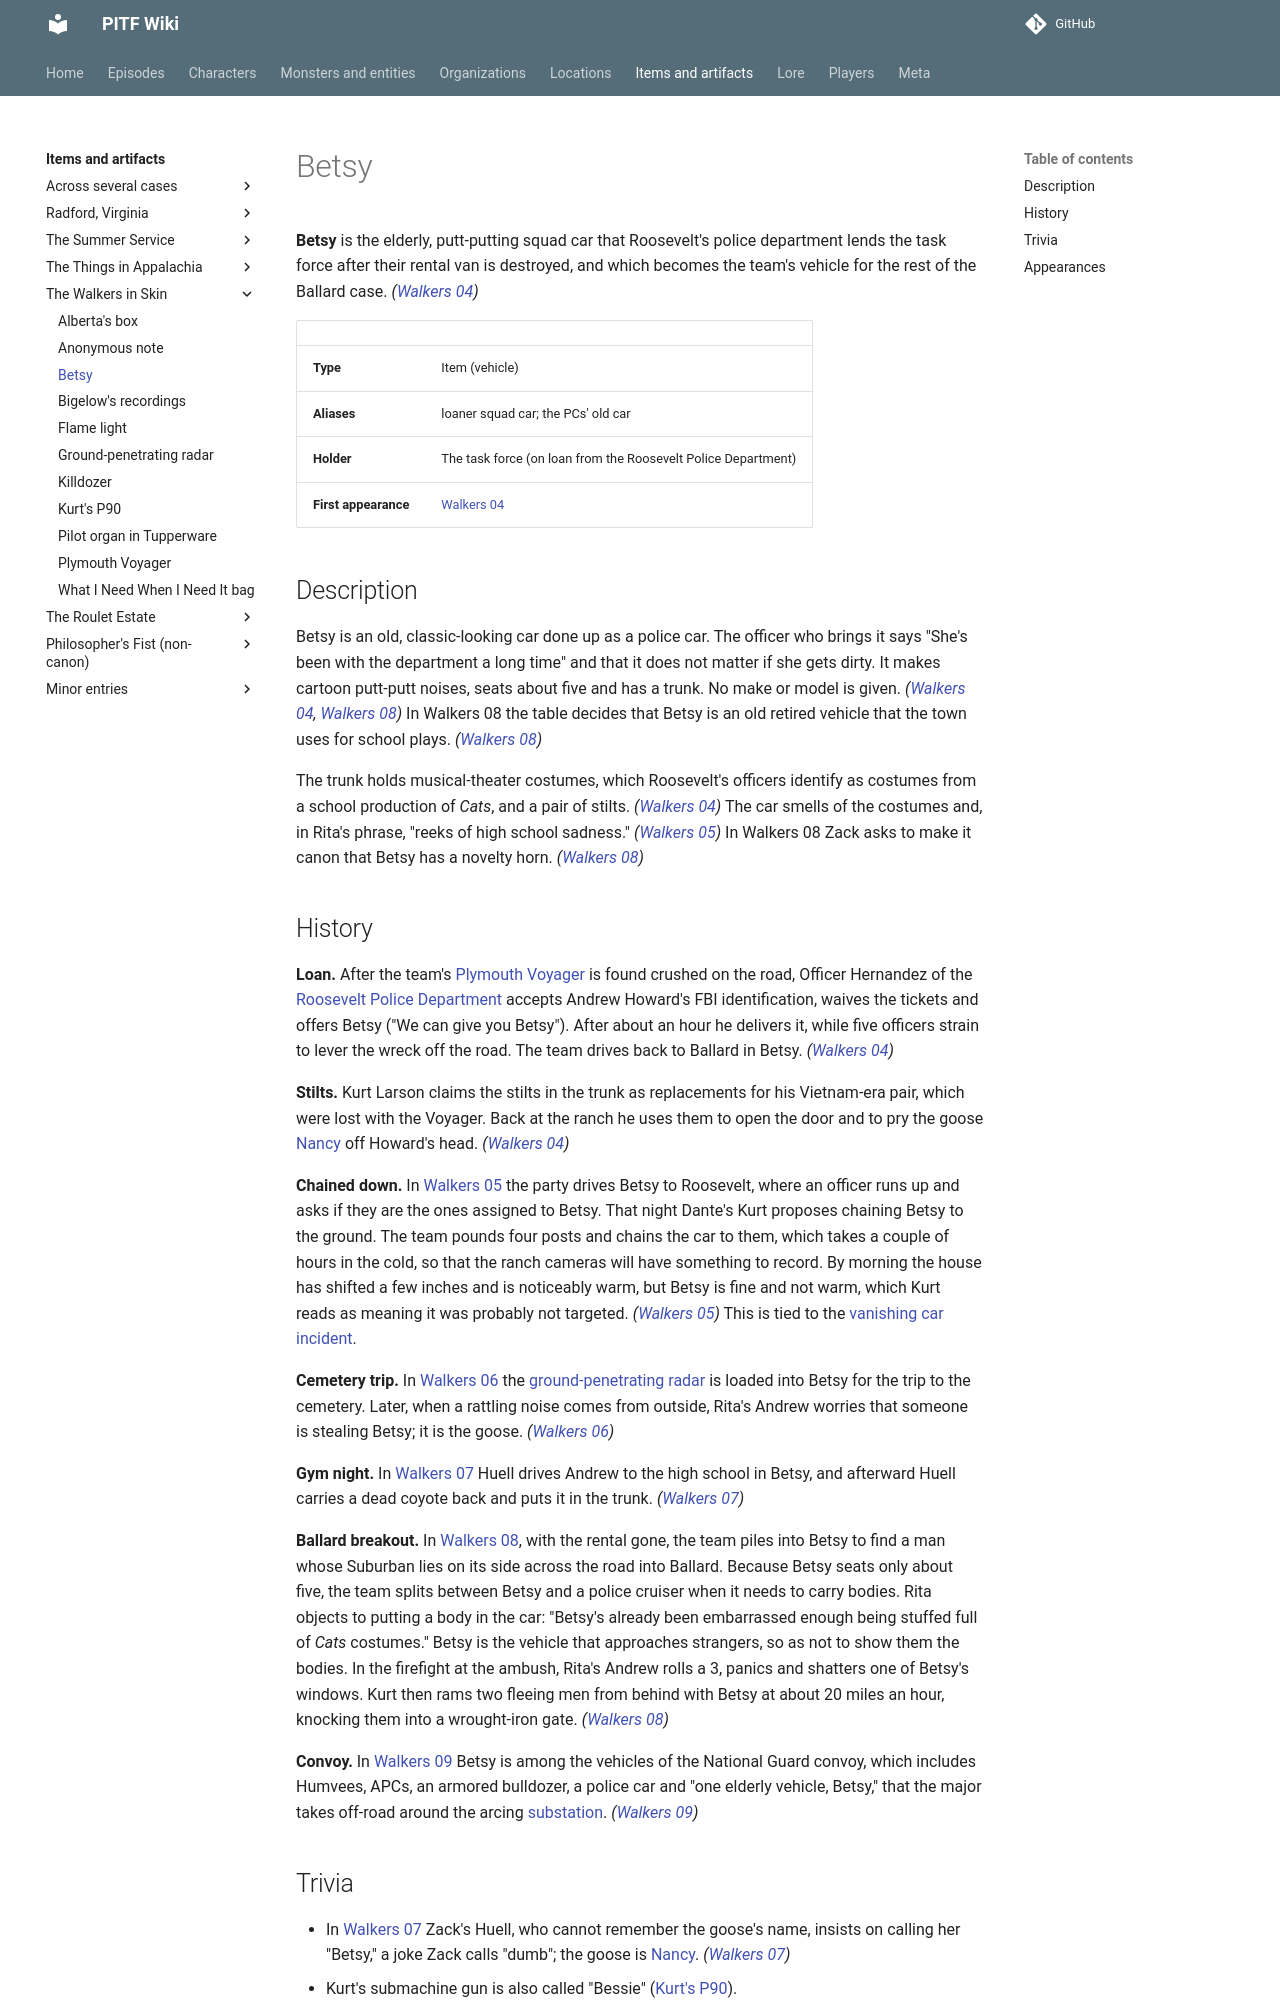

repository: AndreTInfante/pitf-wiki · page: items/betsy/index.html · generator: mkdocs

# Betsy

**Betsy** is the elderly, putt-putting squad car that Roosevelt's police department lends the task force after their rental van is destroyed, and which becomes the team's vehicle for the rest of the Ballard case. *([Walkers 04](../episodes/walkers-in-skin/04.md))*

| | |
|---|---|
| **Type** | Item (vehicle) |
| **Aliases** | loaner squad car; the PCs' old car |
| **Holder** | The task force (on loan from the Roosevelt Police Department) |
| **First appearance** | [Walkers 04](../episodes/walkers-in-skin/04.md) |

## Description

Betsy is an old, classic-looking car done up as a police car. The officer who brings it says "She's been with the department a long time" and that it does not matter if she gets dirty. It makes cartoon putt-putt noises, seats about five and has a trunk. No make or model is given. *([Walkers 04](../episodes/walkers-in-skin/04.md), [Walkers 08](../episodes/walkers-in-skin/08.md))* In Walkers 08 the table decides that Betsy is an old retired vehicle that the town uses for school plays. *([Walkers 08](../episodes/walkers-in-skin/08.md))*

The trunk holds musical-theater costumes, which Roosevelt's officers identify as costumes from a school production of *Cats*, and a pair of stilts. *([Walkers 04](../episodes/walkers-in-skin/04.md))* The car smells of the costumes and, in Rita's phrase, "reeks of high school sadness." *([Walkers 05](../episodes/walkers-in-skin/05.md))* In Walkers 08 Zack asks to make it canon that Betsy has a novelty horn. *([Walkers 08](../episodes/walkers-in-skin/08.md))*
